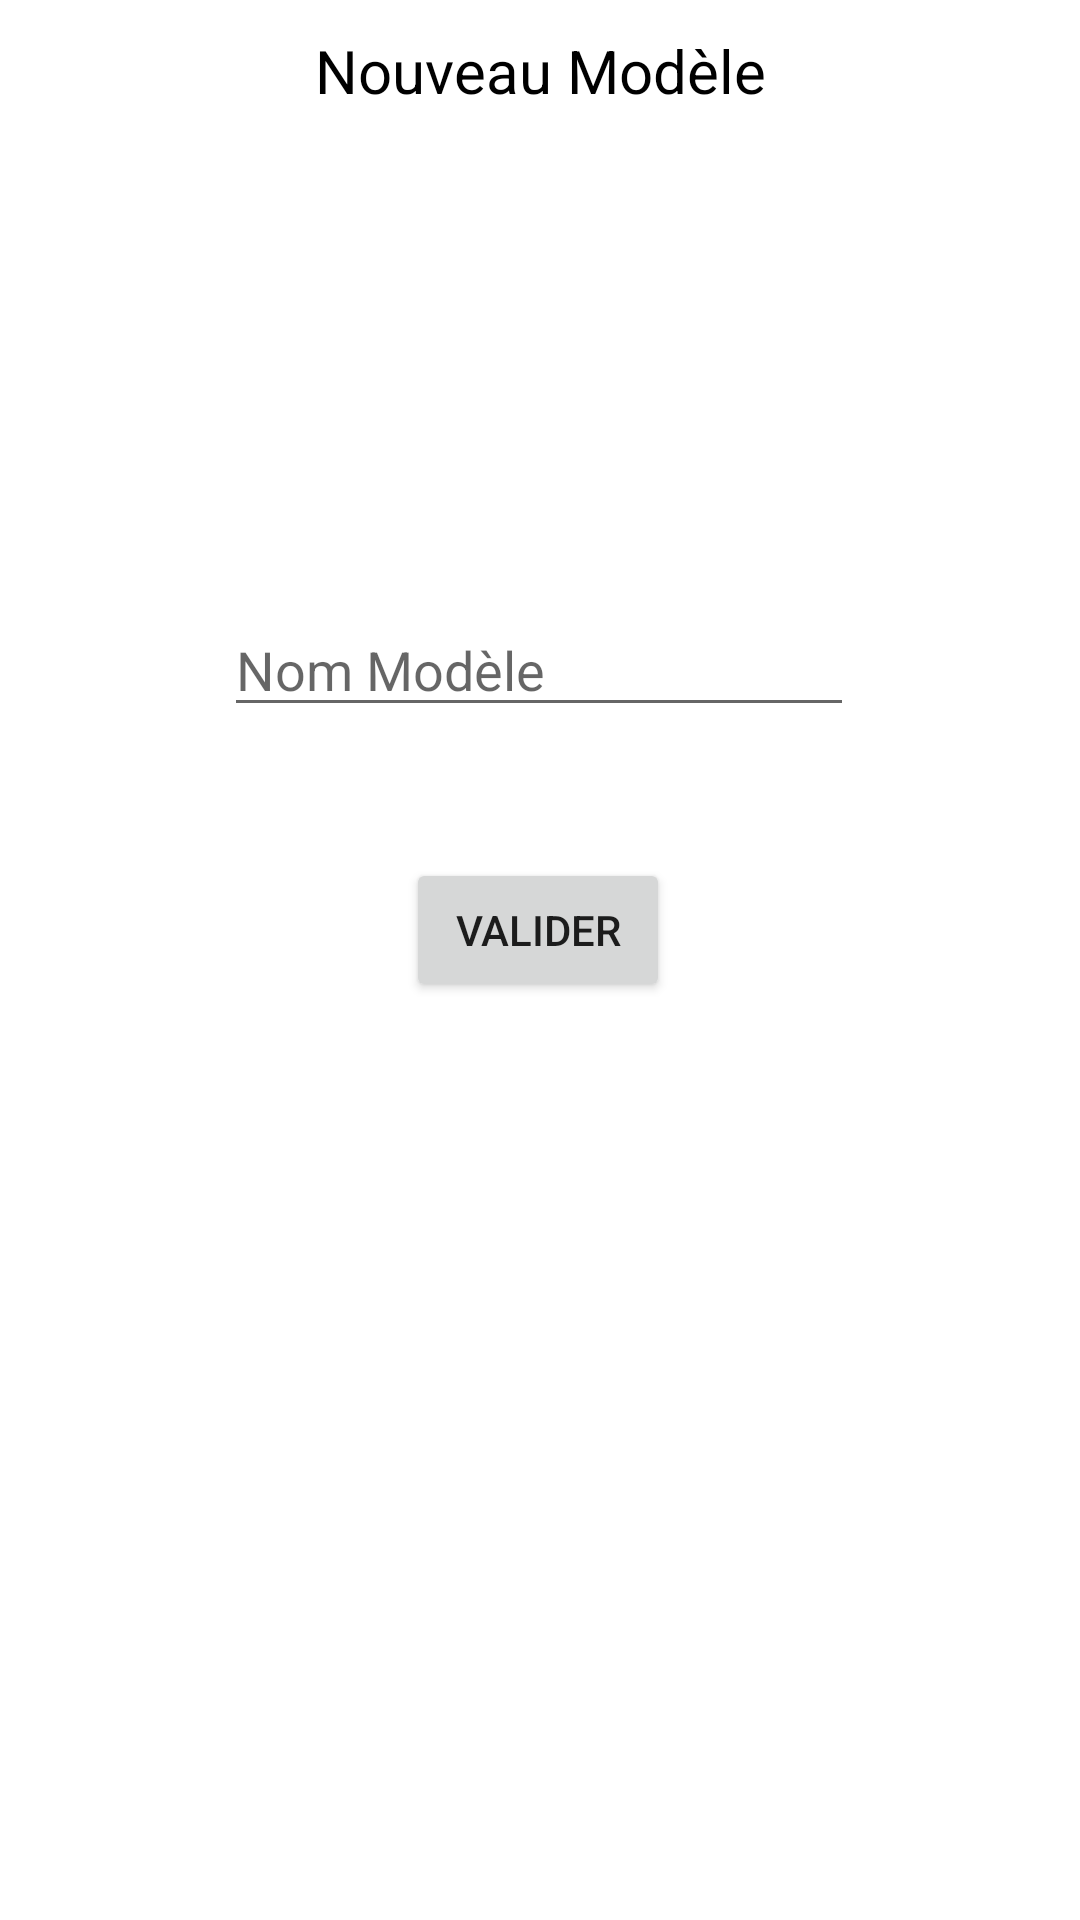

Reconstruct the res/layout file that produces this screen, plus the resources it refers to.
<!-- AndroidManifest.xml: application theme Theme.Test -->
<!-- res/layout/activity_nom_template.xml -->
<?xml version="1.0" encoding="utf-8"?>
<androidx.constraintlayout.widget.ConstraintLayout xmlns:android="http://schemas.android.com/apk/res/android"
    xmlns:app="http://schemas.android.com/apk/res-auto"
    xmlns:tools="http://schemas.android.com/tools"
    android:layout_width="match_parent"
    android:layout_height="match_parent"
    tools:context=".NomTemplate">

    <EditText
        android:id="@+id/etNomTemplate"
        android:layout_width="wrap_content"
        android:layout_height="wrap_content"
        android:ems="10"
        android:hint="Nom Modèle"
        android:inputType="textPersonName"
        android:text=""
        app:layout_constraintBottom_toBottomOf="parent"
        app:layout_constraintEnd_toEndOf="parent"
        app:layout_constraintHorizontal_bias="0.497"
        app:layout_constraintStart_toStartOf="parent"
        app:layout_constraintTop_toTopOf="parent"
        app:layout_constraintVertical_bias="0.336" />

    <Button
        android:id="@+id/btnValiderNomTemplate"
        android:layout_width="wrap_content"
        android:layout_height="wrap_content"
        android:text="Valider"
        app:layout_constraintBottom_toBottomOf="parent"
        app:layout_constraintEnd_toEndOf="parent"
        app:layout_constraintHorizontal_bias="0.498"
        app:layout_constraintStart_toStartOf="parent"
        app:layout_constraintTop_toBottomOf="@+id/etNomTemplate"
        app:layout_constraintVertical_bias="0.125" />

    <TextView
        android:layout_width="wrap_content"
        android:layout_height="wrap_content"
        android:layout_margin="10dp"
        android:text="Nouveau Modèle"
        android:textColor="@color/black"
        android:textSize="20sp"
        app:layout_constraintEnd_toEndOf="parent"
        app:layout_constraintStart_toStartOf="parent"
        app:layout_constraintTop_toTopOf="parent" />

</androidx.constraintlayout.widget.ConstraintLayout>
<!-- resources referenced by this layout -->
<resources>
  <style name="Theme.Test" parent="Theme.MaterialComponents.Light.NoActionBar">
          
          <item name="colorPrimary">@color/purple_500</item>
          <item name="colorPrimaryVariant">@color/purple_700</item>
          <item name="colorOnPrimary">@color/white</item>
          
          <item name="colorSecondary">@color/teal_200</item>
          <item name="colorSecondaryVariant">@color/teal_700</item>
          <item name="colorOnSecondary">@color/black</item>
          
          <item name="android:statusBarColor" tools:targetApi="l">?attr/colorPrimaryVariant</item>
          
  
      </style>
  <!-- not gathered from this repository: default colours our renderer supplied (Android Studio template values) -->
  <color name="purple_500">#FF6200EE</color>
  <color name="purple_700">#FF3700B3</color>
  <color name="teal_200">#FF03DAC5</color>
  <color name="teal_700">#FF018786</color>
  <color name="black">#FF000000</color>
  <color name="white">#FFFFFFFF</color>
</resources>
